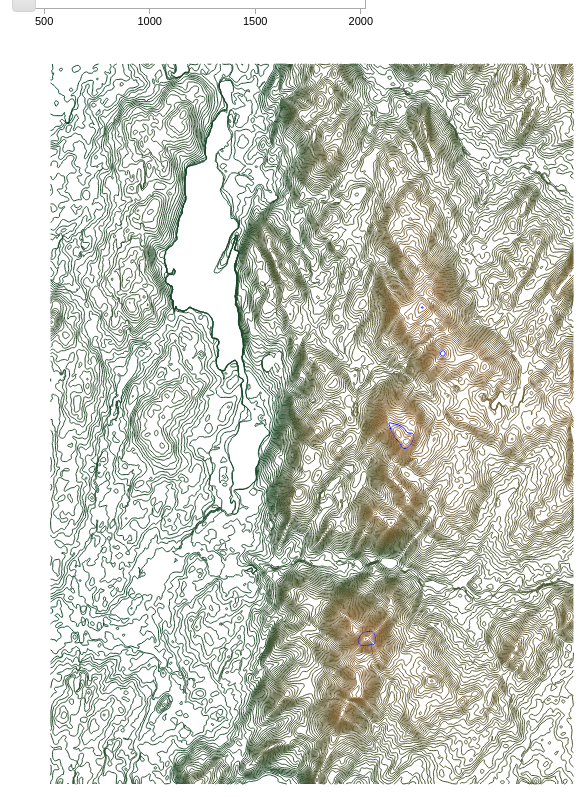
D3 v3 page, settled after 480 driven frames (8 s of simulated time); the page loaded 1 data file(s).





var h = 800,
    w = 900;

// set-up unit projection and path
var projection = d3.geo.mercator()
    .scale(1)
    .translate([0, 0]);

var path = d3.geo.path()
    .projection(projection);

var header = d3.select("#title")
    .append("div")
    .style("z-index", "10")
    .text("Lake Saint Catherine Topography")
    .style('font-family', 'sans-serif')
    .style('font-weight', 'bold')
    .style('font-size', '20px')
    .style('text-align', 'left');

var tooltip = d3.select("#elevation")
    .append("div")
    .text("Elevation: ")
    .style('font-family', 'sans-serif')
    .style('font-size', '20px')
    .style('text-align', 'left');



// set-up svg canvas
var svg = d3.select("body").append("svg")
    .attr("height", h)
    .attr("width", w);

// set-up scale for colour coding contours
var cScale = d3.scale.linear()
    .domain([0, 1]);



// read in topojson of LSC
// d3.json("z_contours_500_clipped.json", function(error, LSC) {
d3.json("LSC_TOPO.json", function(error, LSC) {
    console.log(LSC)
    // first variable is used to centre and scale map to viewport
    // could have used the bbox feature (see https://github.com/mbostock/topojson/issues/67)
    // var bTopo = topojson.feature(LSC, LSC.objects.contours_500_clipped),
    var bTopo = topojson.feature(LSC, LSC.objects.LSC),
        topo = bTopo.features;

    // calculate range for colours based on ELVE property
    // Note when converting to topojon the default is to REMOVE all properties
    // from the input file, you need to use the -p switch.
    var hRange = d3.extent(topo, function(d, i) {
        return d.properties.ContourElevation
    });

    cScale.domain(hRange);

    // calculate bounds, scale and transform
    // see http://stackoverflow.com/questions/14492284/center-a-map-in-d3-given-a-geojson-object
    var b = path.bounds(bTopo),
        s = .90 / Math.max((b[1][0] - b[0][0]) / w, (b[1][1] - b[0][1]) / h),
        t = [(w - s * (b[1][0] + b[0][0])) / 2, (h - s * (b[1][1] + b[0][1])) / 2];

    projection.scale(s)
        .translate(t);

    svg.selectAll("path")
        .data(topo).enter()
        .append("path")
        .style("fill", "none")
        .style("stroke", function(d, i) {if (d.properties.ContourElevation == '1900') {return "blue"};
            return interp(cScale(d.properties.ContourElevation));
        })
        .attr("d", path)
        .on("mouseover", function(d){var s = d3.select(this); s.style('stroke', 'red'), s.style('stroke-width', '5px'); tooltip.text("Elevation: " + format(d.properties.ContourElevation) + " Feet"); return tooltip.style("visibility", "visible");}) // just a little example of what's available in terms of interaction
        .on("mouseout", function (d,i) {unhighlight(this,d);
        });

    var min = d3.min(topo, function(d) {return d.properties.ContourElevation});
    var max = d3.max(topo, function(d) {return d.properties.ContourElevation});
    console.log(max)



    d3.select('#slider7')
      .call(d3.slider().axis(true).min(min).max(max).step(10).on("slide", function(evt, value) {tooltip.text("Elevation: " + format(value) + " Feet");
      svg.selectAll('path').style('stroke-width',  function (d) {if (d.properties.ContourElevation == value) {return "5px"}; return"1px"}).style("stroke", function(d, i) {if (d.properties.ContourElevation == value) {return "blue"};
                  return interp(cScale(d.properties.ContourElevation));
              });
}));








});




format = d3.format(",");

// function to interpolate between to colours
// see http://stackoverflow.com/questions/12217121/continuous-color-scale-from-discrete-domain-of-strings

function interp(x) {
    var ans = d3.interpolateLab("#004529", "#996633")(x);
    return ans
}

var oldColor;
// A simple highlight example
function highlight(x) {

    var s = d3.select(this);
    s.style("stroke", "red");

}


function unhighlight(x,y) {

    var old = y.properties.ContourElevation;
    var u = d3.select(x);

    u.style("stroke", function(d, i) {
            return interp(cScale(old));
        })
    u.style("stroke-width", '1px')

    // return tooltip.style('visibility', 'hidden');
     tooltip.text("Elevation: "); return tooltip.style("visibility", "visible");
}



// ── d3.slider.js
/*
    D3.js Slider
    Inspired by jQuery UI Slider
    Copyright (c) 2013, Bjorn Sandvik - http://blog.thematicmapping.org
    BSD license: http://opensource.org/licenses/BSD-3-Clause
*/
(function (root, factory) {
  if (typeof define === 'function' && define.amd) {
    // AMD. Register as an anonymous module.
    define(['d3'], factory);
  } else if (typeof exports === 'object') {
    if (process.browser) {
      // Browserify. Import css too using cssify.
      require('./d3.slider.css');
    }
    // Node. Does not work with strict CommonJS, but
    // only CommonJS-like environments that support module.exports,
    // like Node.
    module.exports = factory(require('d3'));
  } else {
    // Browser globals (root is window)
    root.d3.slider = factory(root.d3);
  }
}(this, function (d3) {
return function module() {
  "use strict";

  // Public variables width default settings
  var min = 0,
      max = 100,
      step = 0.01,
      animate = true,
      orientation = "horizontal",
      axis = false,
      margin = 50,
      value,
      active = 1,
      snap = false,
      scale;

  // Private variables
  var axisScale,
      dispatch = d3.dispatch("slide", "slideend"),
      formatPercent = d3.format(".2%"),
      tickFormat = d3.format(".0"),
      handle1,
      handle2 = null,
      divRange,
      sliderLength;

  function slider(selection) {
    selection.each(function() {

      // Create scale if not defined by user
      if (!scale) {
        scale = d3.scale.linear().domain([min, max]);
      }

      // Start value
      value = value || scale.domain()[0];

      // DIV container
      var div = d3.select(this).classed("d3-slider d3-slider-" + orientation, true);

      var drag = d3.behavior.drag();
      drag.on('dragend', function () {
        dispatch.slideend(d3.event, value);
      })

      // Slider handle
      //if range slider, create two
      // var divRange;

      if (toType(value) == "array" && value.length == 2) {
        handle1 = div.append("a")
          .classed("d3-slider-handle", true)
          .attr("xlink:href", "#")
          .attr('id', "handle-one")
          .on("click", stopPropagation)
          .call(drag);
        handle2 = div.append("a")
          .classed("d3-slider-handle", true)
          .attr('id', "handle-two")
          .attr("xlink:href", "#")
          .on("click", stopPropagation)
          .call(drag);
      } else {
        handle1 = div.append("a")
          .classed("d3-slider-handle", true)
          .attr("xlink:href", "#")
          .attr('id', "handle-one")
          .on("click", stopPropagation)
          .call(drag);
      }

      // Horizontal slider
      if (orientation === "horizontal") {

        div.on("click", onClickHorizontal);

        if (toType(value) == "array" && value.length == 2) {
          divRange = d3.select(this).append('div').classed("d3-slider-range", true);

          handle1.style("left", formatPercent(scale(value[ 0 ])));
          divRange.style("left", formatPercent(scale(value[ 0 ])));
          drag.on("drag", onDragHorizontal);

          var width = 100 - parseFloat(formatPercent(scale(value[ 1 ])));
          handle2.style("left", formatPercent(scale(value[ 1 ])));
          divRange.style("right", width+"%");
          drag.on("drag", onDragHorizontal);

        } else {
          handle1.style("left", formatPercent(scale(value)));
          drag.on("drag", onDragHorizontal);
        }

        sliderLength = parseInt(div.style("width"), 10);

      } else { // Vertical

        div.on("click", onClickVertical);
        drag.on("drag", onDragVertical);
        if (toType(value) == "array" && value.length == 2) {
          divRange = d3.select(this).append('div').classed("d3-slider-range-vertical", true);

          handle1.style("bottom", formatPercent(scale(value[ 0 ])));
          divRange.style("bottom", formatPercent(scale(value[ 0 ])));
          drag.on("drag", onDragVertical);

          var top = 100 - parseFloat(formatPercent(scale(value[ 1 ])));
          handle2.style("bottom", formatPercent(scale(value[ 1 ])));
          divRange.style("top", top+"%");
          drag.on("drag", onDragVertical);

        } else {
          handle1.style("bottom", formatPercent(scale(value)));
          drag.on("drag", onDragVertical);
        }

        sliderLength = parseInt(div.style("height"), 10);

      }

      if (axis) {
        createAxis(div);
      }


      function createAxis(dom) {

        // Create axis if not defined by user
        if (typeof axis === "boolean") {

          axis = d3.svg.axis()
              .ticks(Math.round(sliderLength / 100))
              .tickFormat(tickFormat)
              .orient((orientation === "horizontal") ? "bottom" :  "right");

        }

        // Copy slider scale to move from percentages to pixels
        axisScale = scale.ticks ? scale.copy().range([0, sliderLength]) : scale.copy().rangePoints([0, sliderLength], 0.5);
          axis.scale(axisScale);

          // Create SVG axis container
        var svg = dom.append("svg")
            .classed("d3-slider-axis d3-slider-axis-" + axis.orient(), true)
            .on("click", stopPropagation);

        var g = svg.append("g");

        // Horizontal axis
        if (orientation === "horizontal") {

          svg.style("margin-left", -margin + "px");

          svg.attr({
            width: sliderLength + margin * 2,
            height: margin
          });

          if (axis.orient() === "top") {
            svg.style("top", -margin + "px");
            g.attr("transform", "translate(" + margin + "," + margin + ")");
          } else { // bottom
            g.attr("transform", "translate(" + margin + ",0)");
          }

        } else { // Vertical

          svg.style("top", -margin + "px");

          svg.attr({
            width: margin,
            height: sliderLength + margin * 2
          });

          if (axis.orient() === "left") {
            svg.style("left", -margin + "px");
            g.attr("transform", "translate(" + margin + "," + margin + ")");
          } else { // right
            g.attr("transform", "translate(" + 0 + "," + margin + ")");
          }

        }

        g.call(axis);

      }

      function onClickHorizontal() {
        if (toType(value) != "array") {
          var pos = Math.max(0, Math.min(sliderLength, d3.event.offsetX || d3.event.layerX));
          moveHandle(scale.invert ?
                      stepValue(scale.invert(pos / sliderLength))
                    : nearestTick(pos / sliderLength));
        }
      }

      function onClickVertical() {
        if (toType(value) != "array") {
          var pos = sliderLength - Math.max(0, Math.min(sliderLength, d3.event.offsetY || d3.event.layerY));
          moveHandle(scale.invert ?
                      stepValue(scale.invert(pos / sliderLength))
                    : nearestTick(pos / sliderLength));
        }
      }

      function onDragHorizontal() {
        // console.log("hello")
        if ( d3.event.sourceEvent.target.id === "handle-one") {
          active = 1;
        } else if ( d3.event.sourceEvent.target.id == "handle-two" ) {
          active = 2;
        }
        var pos = Math.max(0, Math.min(sliderLength, d3.event.x));
        moveHandle(scale.invert ?
                    stepValue(scale.invert(pos / sliderLength))
                  : nearestTick(pos / sliderLength));
      }

      function onDragVertical() {
        if ( d3.event.sourceEvent.target.id === "handle-one") {
          active = 1;
        } else if ( d3.event.sourceEvent.target.id == "handle-two" ) {
          active = 2;
        }
        var pos = sliderLength - Math.max(0, Math.min(sliderLength, d3.event.y))
        moveHandle(scale.invert ?
                    stepValue(scale.invert(pos / sliderLength))
                  : nearestTick(pos / sliderLength));
      }

      function stopPropagation() {
        d3.event.stopPropagation();
      }

    });

  }

  // Move slider handle on click/drag
  function moveHandle(newValue) {
    // console.log('hello')
    var currentValue = toType(value) == "array"  && value.length == 2 ? value[active - 1]: value,
        oldPos = formatPercent(scale(stepValue(currentValue))),
        newPos = formatPercent(scale(stepValue(newValue))),
        position = (orientation === "horizontal") ? "left" : "bottom";
    if (oldPos !== newPos) {

      if (toType(value) == "array" && value.length == 2) {
        value[ active - 1 ] = newValue;
        if (d3.event) {
          dispatch.slide(d3.event, value );
        };
      } else {
        if (d3.event) {
          dispatch.slide(d3.event.sourceEvent || d3.event, value = newValue);
        };
      }

      if ( value[ 0 ] >= value[ 1 ] ) return;
      if ( active === 1 ) {
        if (toType(value) == "array" && value.length == 2) {
          (position === "left") ? divRange.style("left", newPos) : divRange.style("bottom", newPos);
        }

        if (animate) {
          handle1.transition()
              .styleTween(position, function() { return d3.interpolate(oldPos, newPos); })
              .duration((typeof animate === "number") ? animate : 250);
        } else {
          handle1.style(position, newPos);
        }
      } else {

        var width = 100 - parseFloat(newPos);
        var top = 100 - parseFloat(newPos);

        (position === "left") ? divRange.style("right", width + "%") : divRange.style("top", top + "%");

        if (animate) {
          handle2.transition()
              .styleTween(position, function() { return d3.interpolate(oldPos, newPos); })
              .duration((typeof animate === "number") ? animate : 250);
        } else {
          handle2.style(position, newPos);
        }
      }
    }
  }

  // Calculate nearest step value
  function stepValue(val) {

    if (val === scale.domain()[0] || val === scale.domain()[1]) {
      return val;
    }

    var alignValue = val;
    if (snap) {
      alignValue = nearestTick(scale(val));
    } else{
      var valModStep = (val - scale.domain()[0]) % step;
      alignValue = val - valModStep;

      if (Math.abs(valModStep) * 2 >= step) {
        alignValue += (valModStep > 0) ? step : -step;
      }
    };

    return alignValue;

  }

  // Find the nearest tick
  function nearestTick(pos) {
    var ticks = scale.ticks ? scale.ticks() : scale.domain();
    var dist = ticks.map(function(d) {return pos - scale(d);});
    var i = -1,
        index = 0,
        r = scale.ticks ? scale.range()[1] : scale.rangeExtent()[1];
    do {
        i++;
        if (Math.abs(dist[i]) < r) {
          r = Math.abs(dist[i]);
          index = i;
        };
    } while (dist[i] > 0 && i < dist.length - 1);

    return ticks[index];
  };

  // Return the type of an object
  function toType(v) {
    return ({}).toString.call(v).match(/\s([a-zA-Z]+)/)[1].toLowerCase();
  };

  // Getter/setter functions
  slider.min = function(_) {
    if (!arguments.length) return min;
    min = _;
    return slider;
  };

  slider.max = function(_) {
    if (!arguments.length) return max;
    max = _;
    return slider;
  };

  slider.step = function(_) {
    if (!arguments.length) return step;
    step = _;
    return slider;
  };

  slider.animate = function(_) {
    if (!arguments.length) return animate;
    animate = _;
    return slider;
  };

  slider.orientation = function(_) {
    if (!arguments.length) return orientation;
    orientation = _;
    return slider;
  };

  slider.axis = function(_) {
    if (!arguments.length) return axis;
    axis = _;
    return slider;
  };

  slider.margin = function(_) {
    if (!arguments.length) return margin;
    margin = _;
    return slider;
  };

  slider.value = function(_) {
    if (!arguments.length) return value;
    if (value) {
      moveHandle(stepValue(_));
    };
    value = _;
    return slider;
  };

  slider.snap = function(_) {
    if (!arguments.length) return snap;
    snap = _;
    return slider;
  };

  slider.scale = function(_) {
    if (!arguments.length) return scale;
    scale = _;
    return slider;
  };

  d3.rebind(slider, dispatch, "on");

  return slider;

}
}));


### data: LSC_TOPO.json
{
 "type": "Topology",
 "arcs": [
  [
   [
    30894,
    18522
   ],
   [
    71,
    17
   ],
   [
    56,
    23
   ],
   [
    152,
    82
   ],
   [
    145,
    72
   ],
   [
    67,
    40
   ],
   [
    54,
    39
   ],
   [
    67,
    58
   ],
   "... 69 more items"
  ],
  [
   [
    4938,
    4629
   ],
   [
    53,
    17
   ],
   [
    53,
    26
   ],
   [
    53,
    31
   ],
   [
    57,
    42
   ],
   [
    49,
    45
   ],
   [
    50,
    57
   ],
   [
    41,
    58
   ],
   "... 32 more items"
  ],
  [
   [
    6387,
    32235
   ],
   [
    36,
    9
   ],
   [
    35,
    15
   ],
   [
    53,
    35
   ],
   [
    57,
    60
   ],
   [
    35,
    59
   ],
   [
    15,
    39
   ],
   [
    27,
    97
   ],
   "... 676 more items"
  ],
  [
   [
    34039,
    22717
   ],
   [
    56,
    18
   ],
   [
    63,
    28
   ],
   [
    151,
    92
   ],
   [
    154,
    78
   ],
   [
    58,
    34
   ],
   [
    55,
    43
   ],
   [
    82,
    100
   ],
   "... 676 more items"
  ],
  [
   [
    5751,
    15818
   ],
   [
    36,
    19
   ],
   [
    35,
    32
   ],
   [
    35,
    48
   ],
   [
    22,
    42
   ],
   [
    13,
    39
   ],
   [
    5,
    58
   ],
   [
    -4,
    39
   ],
   "... 29 more items"
  ],
  [
   [
    2182,
    51837
   ],
   [
    53,
    13
   ],
   [
    106,
    41
   ],
   [
    159,
    42
   ],
   [
    71,
    33
   ],
   [
    71,
    47
   ],
   [
    38,
    40
   ],
   [
    15,
    23
   ],
   "... 28 more items"
  ],
  [
   [
    6175,
    11271
   ],
   [
    18,
    18
   ],
   [
    14,
    27
   ],
   [
    5,
    39
   ],
   [
    -4,
    19
   ],
   [
    -12,
    23
   ],
   [
    -19,
    17
   ],
   [
    -13,
    6
   ],
   "... 12 more items"
  ],
  [
   [
    13685,
    16630
   ],
   [
    10,
    9
   ],
   [
    -2,
    19
   ],
   [
    -87,
    128
   ],
   [
    -11,
    27
   ],
   [
    -8,
    39
   ],
   [
    -10,
    20
   ],
   [
    -34,
    13
   ],
   "... 11 more items"
  ],
  "... 1,026 more items"
 ],
 "transform": {
  "scale": [
   2.6202155042897973e-06,
   2.383176695345984e-06
  ],
  "translate": [
   -73.25,
   43.37
  ]
 },
 "objects": {
  "LSC": {
   "type": "GeometryCollection",
   "geometries": [
    "{... 3 keys}",
    "{... 3 keys}",
    "{... 3 keys}",
    "{... 3 keys}",
    "{... 3 keys}",
    "{... 3 keys}",
    "{... 3 keys}",
    "{... 3 keys}",
    "... 934 more items"
   ]
  }
 }
}